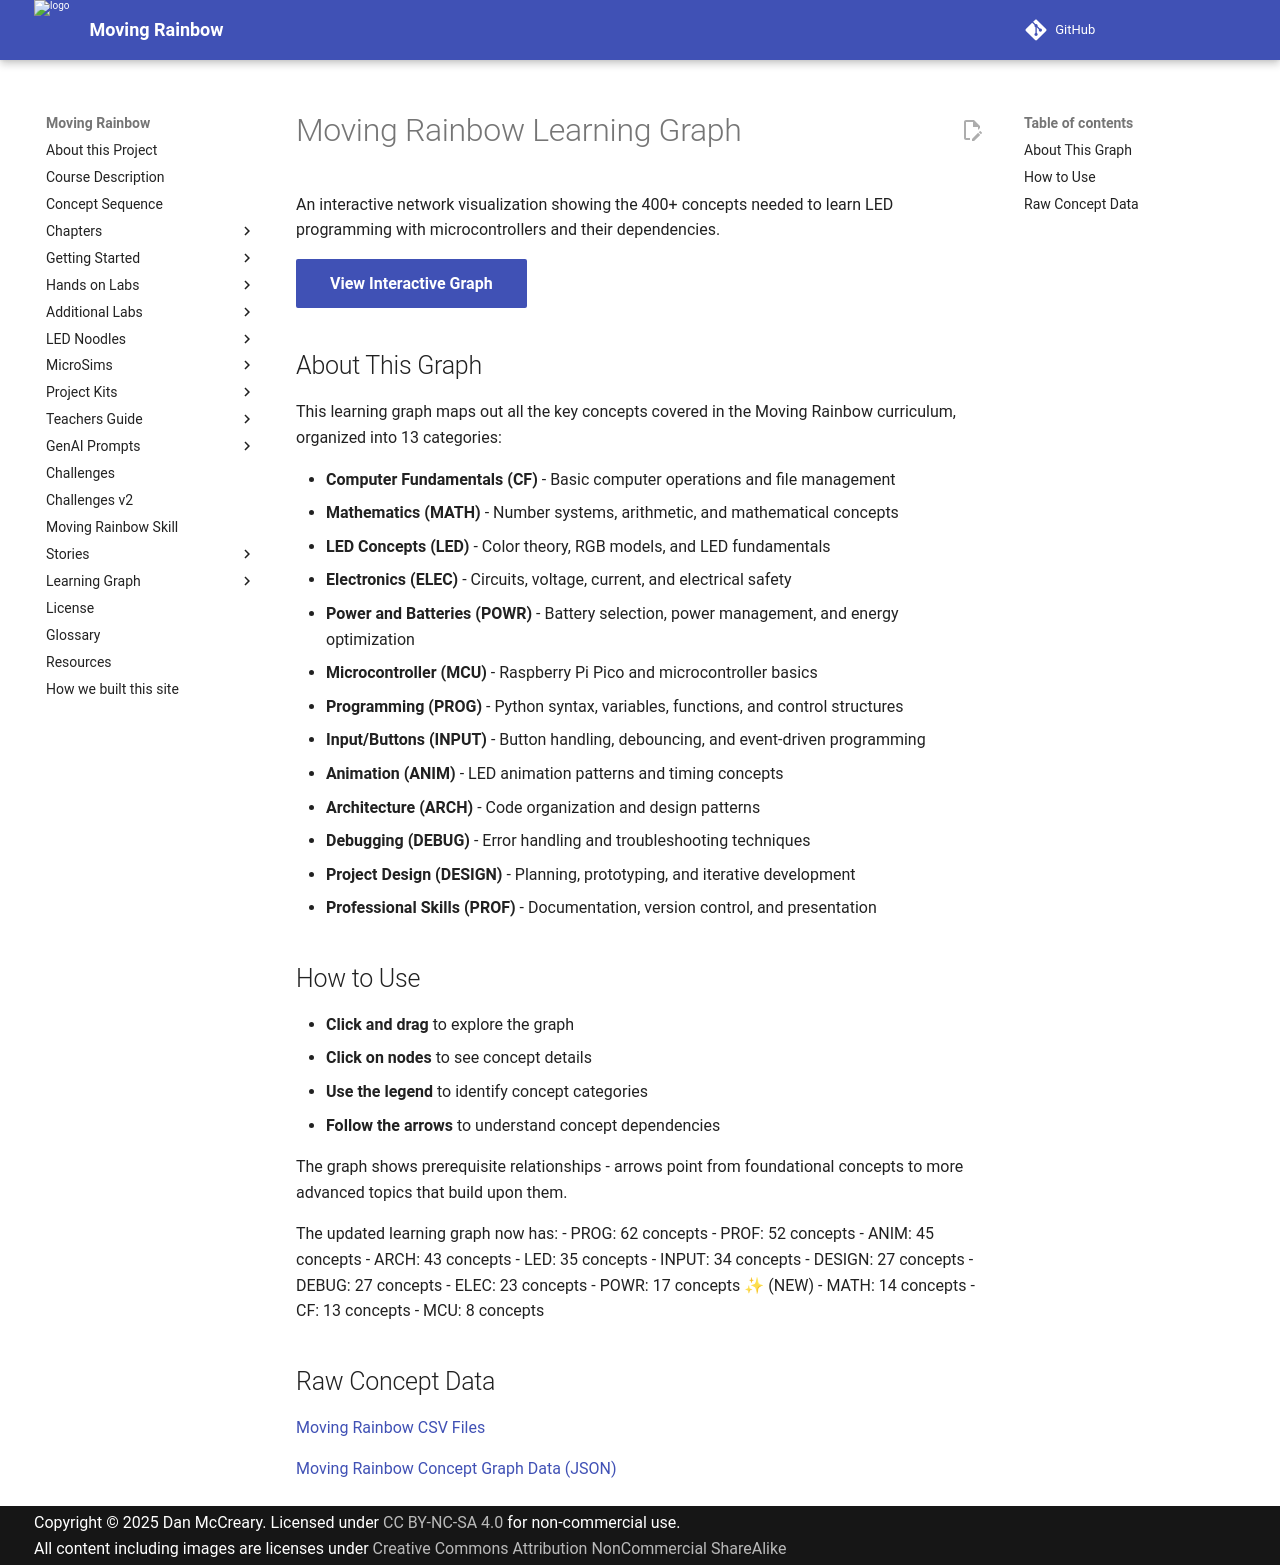

repository: dmccreary/moving-rainbow · page: sims/graph-viewer-v1/index.html · generator: mkdocs

# Moving Rainbow Learning Graph

An interactive network visualization showing the 400+ concepts needed to learn LED programming with microcontrollers and their dependencies.

[View Interactive Graph](./graph-viewer.html){ .md-button .md-button--primary }

## About This Graph

This learning graph maps out all the key concepts covered in the Moving Rainbow curriculum, organized into 13 categories:

- **Computer Fundamentals (CF)** - Basic computer operations and file management
- **Mathematics (MATH)** - Number systems, arithmetic, and mathematical concepts
- **LED Concepts (LED)** - Color theory, RGB models, and LED fundamentals
- **Electronics (ELEC)** - Circuits, voltage, current, and electrical safety
- **Power and Batteries (POWR)** - Battery selection, power management, and energy optimization
- **Microcontroller (MCU)** - Raspberry Pi Pico and microcontroller basics
- **Programming (PROG)** - Python syntax, variables, functions, and control structures
- **Input/Buttons (INPUT)** - Button handling, debouncing, and event-driven programming
- **Animation (ANIM)** - LED animation patterns and timing concepts
- **Architecture (ARCH)** - Code organization and design patterns
- **Debugging (DEBUG)** - Error handling and troubleshooting techniques
- **Project Design (DESIGN)** - Planning, prototyping, and iterative development
- **Professional Skills (PROF)** - Documentation, version control, and presentation

## How to Use

- **Click and drag** to explore the graph
- **Click on nodes** to see concept details
- **Use the legend** to identify concept categories
- **Follow the arrows** to understand concept dependencies

The graph shows prerequisite relationships - arrows point from foundational concepts to more advanced topics that build upon them.

The updated learning graph now has:
  - PROG: 62 concepts
  - PROF: 52 concepts
  - ANIM: 45 concepts
  - ARCH: 43 concepts
  - LED: 35 concepts
  - INPUT: 34 concepts
  - DESIGN: 27 concepts
  - DEBUG: 27 concepts
  - ELEC: 23 concepts
  - POWR: 17 concepts ✨ (NEW)
  - MATH: 14 concepts
  - CF: 13 concepts
  - MCU: 8 concepts

## Raw Concept Data

[Moving Rainbow CSV Files](./moving-rainbow.csv)

[Moving Rainbow Concept Graph Data (JSON)](./moving-rainbow.json)
